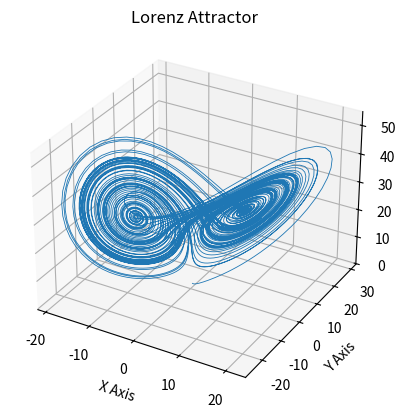

Python code for this plot:
import matplotlib.pyplot as plt
import numpy as np

def lorenz(xyz, *, s=10, r=28, b=2.667):
    """
    Parameters
    ----------
    xyz : array-like, shape (3,)
       Point of interest in three-dimensional space.
    s, r, b : float
       Parameters defining the Lorenz attractor.

    Returns
    -------
    xyz_dot : array, shape (3,)
       Values of the Lorenz attractor's partial derivatives at *xyz*.
    """
    x, y, z = xyz
    x_dot = s*(y - x)
    y_dot = r*x - y - x*z
    z_dot = x*y - b*z
    return np.array([x_dot, y_dot, z_dot])

dt = 0.01
num_steps = 10000

xyzs = np.empty((num_steps + 1, 3))  # Need one more for the initial values
xyzs[0] = (0., 1., 1.05)  # Set initial values
# Step through "time", calculating the partial derivatives at the current point
# and using them to estimate the next point
for i in range(num_steps):
    xyzs[i + 1] = xyzs[i] + lorenz(xyzs[i]) * dt

# Plot
ax = plt.figure().add_subplot(projection='3d')

ax.plot(*xyzs.T, lw=0.6)
ax.set_xlabel("X Axis")
ax.set_ylabel("Y Axis")
ax.set_zlabel("Z Axis")
ax.set_title("Lorenz Attractor")

plt.show()